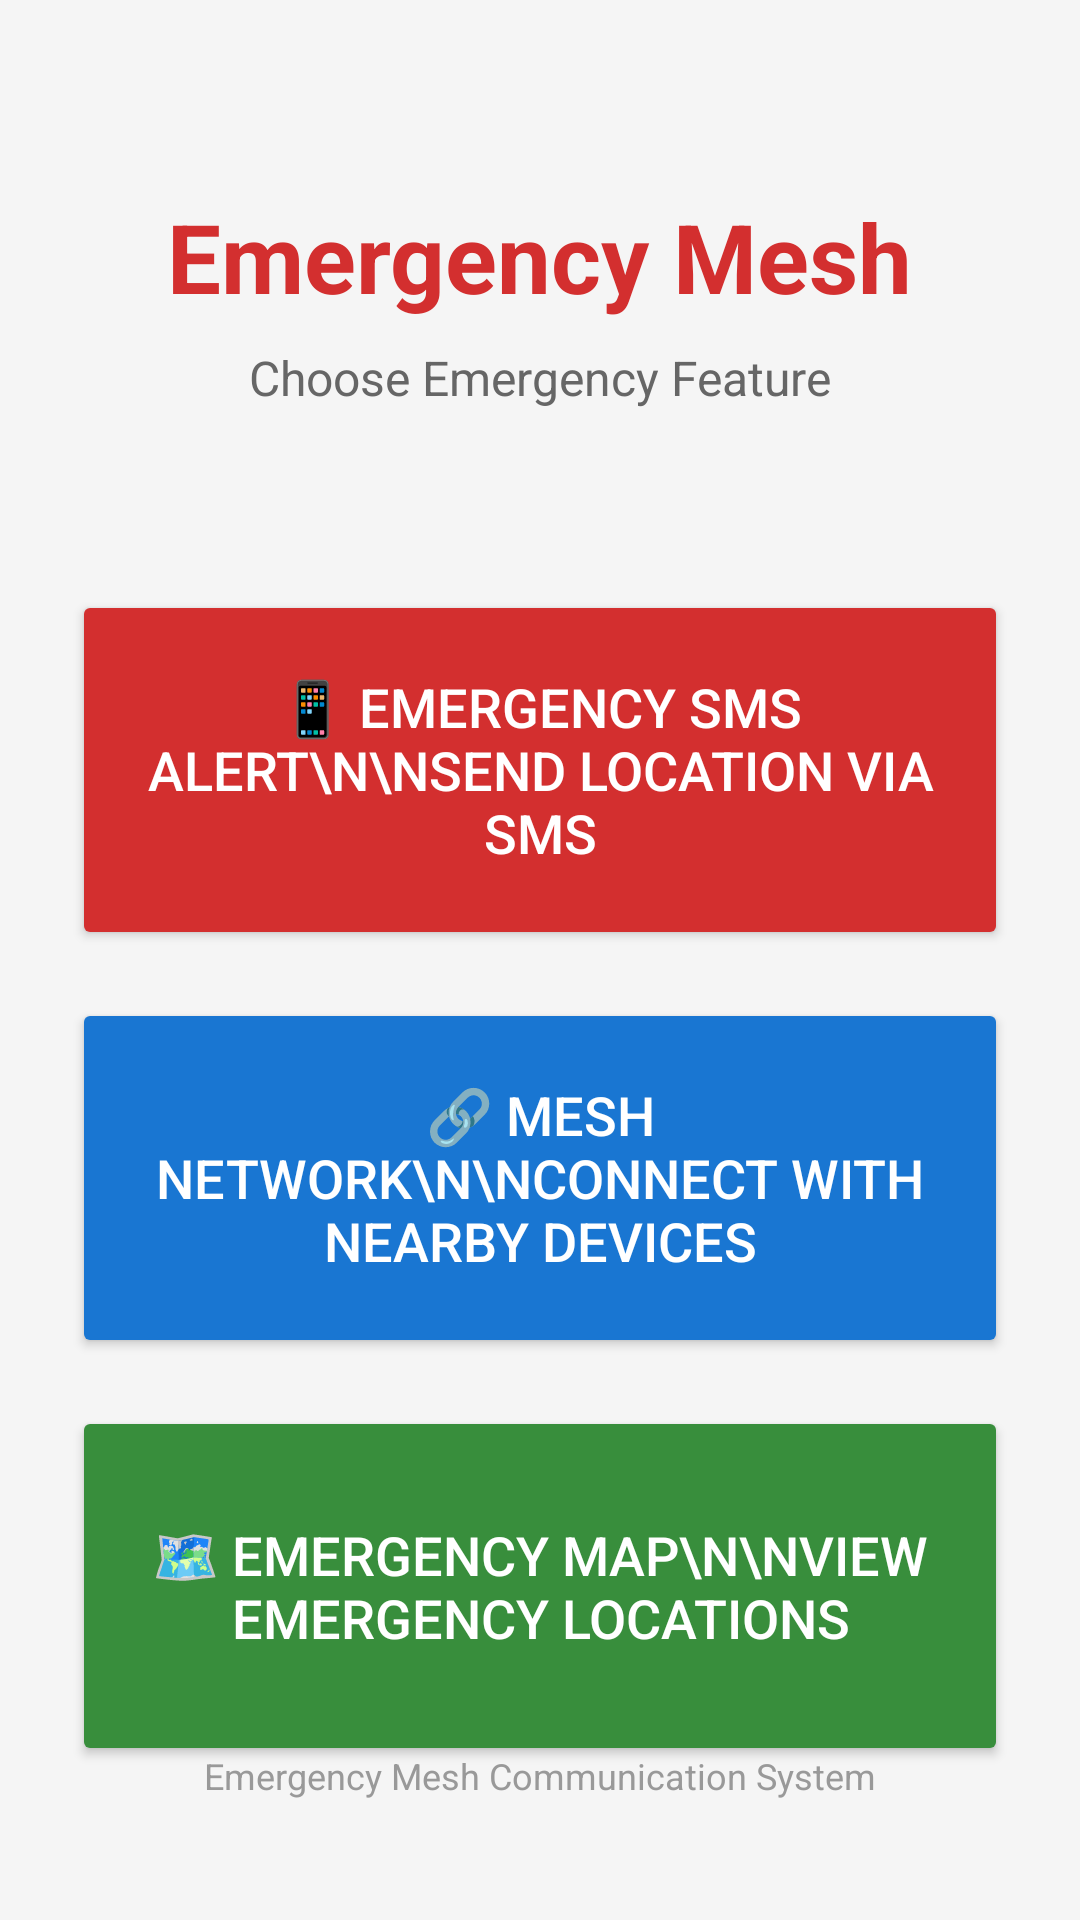

Here is an Android app screen rendered from its layout file. Give the layout XML and the strings, colors and styles it references.
<!-- AndroidManifest.xml: application theme Theme.EmergencyMeshApp -->
<!-- res/layout/activity_home.xml -->
<?xml version="1.0" encoding="utf-8"?>
<androidx.constraintlayout.widget.ConstraintLayout xmlns:android="http://schemas.android.com/apk/res/android"
    xmlns:app="http://schemas.android.com/apk/res-auto"
    xmlns:tools="http://schemas.android.com/tools"
    android:layout_width="match_parent"
    android:layout_height="match_parent"
    android:background="#F5F5F5"
    android:padding="24dp"
    tools:context=".HomeActivity">

    <TextView
        android:id="@+id/tvAppTitle"
        android:layout_width="wrap_content"
        android:layout_height="wrap_content"
        android:text="Emergency Mesh"
        android:textSize="32sp"
        android:textStyle="bold"
        android:textColor="#D32F2F"
        android:layout_marginTop="40dp"
        app:layout_constraintTop_toTopOf="parent"
        app:layout_constraintStart_toStartOf="parent"
        app:layout_constraintEnd_toEndOf="parent" />

    <TextView
        android:id="@+id/tvSubtitle"
        android:layout_width="wrap_content"
        android:layout_height="wrap_content"
        android:text="Choose Emergency Feature"
        android:textSize="16sp"
        android:textColor="#666666"
        android:layout_marginTop="8dp"
        app:layout_constraintTop_toBottomOf="@id/tvAppTitle"
        app:layout_constraintStart_toStartOf="parent"
        app:layout_constraintEnd_toEndOf="parent" />

    <Button
        android:id="@+id/btnEmergencySms"
        android:layout_width="0dp"
        android:layout_height="120dp"
        android:layout_marginTop="60dp"
        android:text="📱 Emergency SMS Alert\n\nSend location via SMS"
        android:textSize="18sp"
        android:textColor="#FFFFFF"
        android:backgroundTint="#D32F2F"
        android:padding="16dp"
        app:layout_constraintTop_toBottomOf="@id/tvSubtitle"
        app:layout_constraintStart_toStartOf="parent"
        app:layout_constraintEnd_toEndOf="parent" />

    <Button
        android:id="@+id/btnMeshNetwork"
        android:layout_width="0dp"
        android:layout_height="120dp"
        android:layout_marginTop="16dp"
        android:text="🔗 Mesh Network\n\nConnect with nearby devices"
        android:textSize="18sp"
        android:textColor="#FFFFFF"
        android:backgroundTint="#1976D2"
        android:padding="16dp"
        app:layout_constraintTop_toBottomOf="@id/btnEmergencySms"
        app:layout_constraintStart_toStartOf="parent"
        app:layout_constraintEnd_toEndOf="parent" />

    <Button
        android:id="@+id/btnEmergencyMap"
        android:layout_width="0dp"
        android:layout_height="120dp"
        android:layout_marginTop="16dp"
        android:text="🗺 Emergency Map\n\nView emergency locations"
        android:textSize="18sp"
        android:textColor="#FFFFFF"
        android:backgroundTint="#388E3C"
        android:padding="16dp"
        app:layout_constraintTop_toBottomOf="@id/btnMeshNetwork"
        app:layout_constraintStart_toStartOf="parent"
        app:layout_constraintEnd_toEndOf="parent" />

    <TextView
        android:id="@+id/tvFooter"
        android:layout_width="wrap_content"
        android:layout_height="wrap_content"
        android:text="Emergency Mesh Communication System"
        android:textSize="12sp"
        android:textColor="#999999"
        android:layout_marginBottom="16dp"
        app:layout_constraintBottom_toBottomOf="parent"
        app:layout_constraintStart_toStartOf="parent"
        app:layout_constraintEnd_toEndOf="parent" />

</androidx.constraintlayout.widget.ConstraintLayout>
<!-- resources referenced by this layout -->
<resources>
  <style name="Theme.EmergencyMeshApp" parent="android:Theme.Material.Light.NoActionBar" />
</resources>
